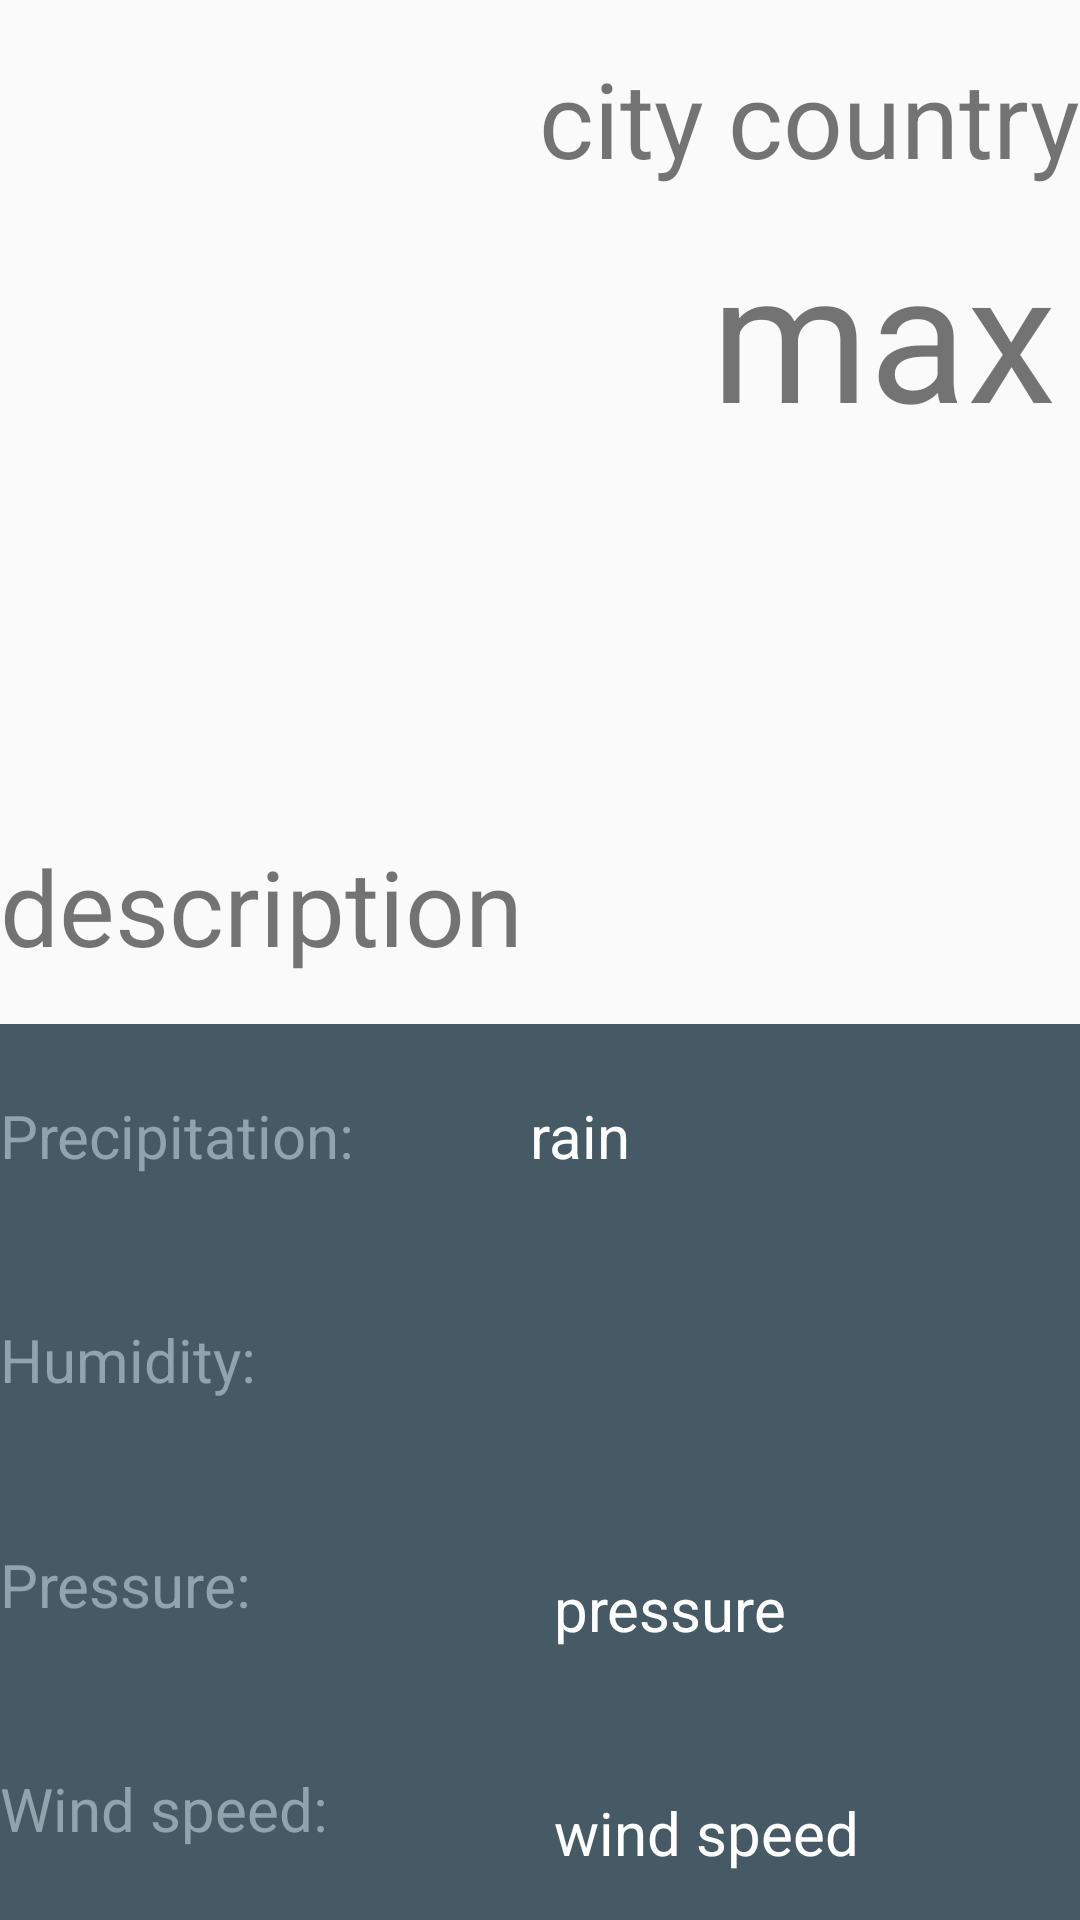

Reconstruct the res/layout file that produces this screen, plus the resources it refers to.
<!-- AndroidManifest.xml: application theme AppTheme -->
<!-- res/layout/activity_aday_weather_details.xml -->
<?xml version="1.0" encoding="utf-8"?>
<layout
    xmlns:android="http://schemas.android.com/apk/res/android"
    xmlns:app="http://schemas.android.com/apk/res-auto"
    xmlns:tools="http://schemas.android.com/tools"
    tools:context=".ADayWeatherDetails">

<android.support.constraint.ConstraintLayout

    android:layout_width="match_parent"
    android:layout_height="match_parent">

    <android.support.constraint.ConstraintLayout

        android:id="@+id/constraintLayout3"
        android:layout_width="0dp"
        android:layout_height="wrap_content"
        app:layout_constraintEnd_toEndOf="parent"
        app:layout_constraintStart_toStartOf="parent"
        app:layout_constraintTop_toTopOf="parent">

        <ImageView
            android:id="@+id/a_day_icon_details_image_view"
            android:layout_width="200dp"
            android:layout_height="200dp"
            android:layout_marginTop="8dp"
            app:layout_constraintTop_toBottomOf="@+id/a_day_date_details_text_view"
            tools:src="@drawable/ic_launcher_foreground" />

        <TextView
            android:id="@+id/a_day_date_details_text_view"
            android:layout_width="0dp"
            android:layout_height="wrap_content"
            android:layout_marginEnd="8dp"
            android:layout_marginStart="8dp"
            android:layout_marginTop="8dp"
            android:textSize="35dp"
            app:layout_constraintEnd_toStartOf="@+id/a_day_city_details_text_view"
            app:layout_constraintStart_toStartOf="parent"
            app:layout_constraintTop_toTopOf="parent"
            tools:text="date-time" />

        <TextView
            android:id="@+id/a_day_city_details_text_view"
            android:layout_width="0dp"
            android:layout_height="wrap_content"
            android:layout_marginEnd="8dp"
            android:layout_marginTop="8dp"
            android:text="city"
            android:textSize="35dp"
            app:layout_constraintEnd_toStartOf="@+id/a_day_country_details_text_view"
            app:layout_constraintTop_toTopOf="@+id/a_day_date_details_text_view" />

        <TextView
            android:id="@+id/a_day_country_details_text_view"
            android:layout_width="0dp"
            android:layout_height="wrap_content"
            android:text="country"
            android:textSize="35dp"
            app:layout_constraintEnd_toEndOf="parent"
            app:layout_constraintTop_toTopOf="@+id/a_day_city_details_text_view" />

        <TextView
            android:id="@+id/a_day_description_details_text_view"
            android:layout_width="wrap_content"
            android:layout_height="wrap_content"
            android:layout_marginTop="16dp"
            android:text="description"
            android:textSize="35dp"
            app:layout_constraintStart_toStartOf="@+id/a_day_icon_details_image_view"
            app:layout_constraintTop_toBottomOf="@+id/a_day_icon_details_image_view" />

        <TextView
            android:id="@+id/a_day_max_temp_details_text_view"
            android:layout_width="wrap_content"
            android:layout_height="wrap_content"
            android:layout_marginEnd="8dp"
            android:layout_marginTop="8dp"
            android:text="max"
            android:textSize="60dp"
            app:layout_constraintEnd_toEndOf="parent"
            app:layout_constraintTop_toTopOf="@+id/a_day_icon_details_image_view" />

        <TextView
            android:id="@+id/a_day_min_temp_details_text_view"
            android:layout_width="wrap_content"
            android:layout_height="wrap_content"
            android:layout_marginTop="8dp"
            android:textSize="40dp"
            app:layout_constraintStart_toStartOf="@+id/a_day_max_temp_details_text_view"
            app:layout_constraintTop_toBottomOf="@+id/a_day_max_temp_details_text_view"
            tools:text="min" />

        
    </android.support.constraint.ConstraintLayout>

    <android.support.constraint.ConstraintLayout
        android:layout_width="0dp"
        android:layout_height="0dp"
        android:layout_marginTop="16dp"
        android:background="@color/detail_accent_pane_background"
        app:layout_constraintBottom_toBottomOf="parent"
        app:layout_constraintEnd_toEndOf="@+id/constraintLayout3"
        app:layout_constraintStart_toStartOf="@+id/constraintLayout3"
        app:layout_constraintTop_toBottomOf="@+id/constraintLayout3">

        <TextView
            android:id="@+id/a_day_wind_details_text_view"
            android:layout_width="wrap_content"
            android:layout_height="wrap_content"
            android:layout_marginTop="8dp"
            android:text="wind speed"
            android:textSize="20dp"
            android:textColor="@android:color/white"
            app:layout_constraintStart_toStartOf="@+id/a_day_pressure_details_text_view"
            app:layout_constraintTop_toTopOf="@+id/textView5" />

        <TextView
            android:id="@+id/a_day_pressure_details_text_view"
            android:layout_width="wrap_content"
            android:layout_height="wrap_content"
            android:layout_marginTop="8dp"
            android:text="pressure"
            android:textSize="20dp"
            android:textColor="@android:color/white"
            app:layout_constraintStart_toStartOf="@+id/a_day_humidity_details_text_view"
            app:layout_constraintTop_toTopOf="@+id/a_day_pressure_label_details_text_view" />

        <TextView
            android:id="@+id/a_day_precipitation_details_text_view"
            android:layout_width="wrap_content"
            android:layout_height="wrap_content"
            android:layout_marginEnd="100dp"
            android:layout_marginStart="8dp"
            android:text="rain"
            android:textSize="20dp"
            android:textColor="@android:color/white"
            app:layout_constraintEnd_toEndOf="parent"
            app:layout_constraintStart_toEndOf="@+id/a_day_precipitation_label_details_text_view"
            app:layout_constraintTop_toTopOf="@+id/a_day_precipitation_label_details_text_view" />

        <TextView
            android:id="@+id/a_day_humidity_details_text_view"
            android:layout_width="wrap_content"
            android:layout_height="wrap_content"
            android:layout_marginStart="8dp"
            android:layout_marginTop="8dp"
            android:textSize="20dp"
            android:textColor="@android:color/white"
            app:layout_constraintStart_toStartOf="@+id/a_day_precipitation_details_text_view"
            app:layout_constraintTop_toTopOf="@+id/a_day_humidity_label_details_text_view"
            tools:text="humidity" />


        <TextView
            android:id="@+id/a_day_humidity_label_details_text_view"
            android:layout_width="wrap_content"
            android:layout_height="wrap_content"
            android:layout_marginBottom="16dp"
            android:layout_marginTop="16dp"
            android:fontFamily="sans-serif"
            android:textColor="@color/detail_accent_label"
            android:text="Humidity:"
            android:textSize="20dp"
            app:layout_constraintBottom_toTopOf="@+id/a_day_pressure_label_details_text_view"
            app:layout_constraintStart_toStartOf="@+id/a_day_precipitation_label_details_text_view"
            app:layout_constraintTop_toBottomOf="@+id/a_day_precipitation_label_details_text_view" />

        <TextView
            android:id="@+id/a_day_pressure_label_details_text_view"
            android:layout_width="wrap_content"
            android:layout_height="wrap_content"
            android:layout_marginBottom="16dp"
            android:layout_marginTop="16dp"
            android:text="Pressure:"
            android:fontFamily="sans-serif"
            android:textColor="@color/detail_accent_label"
            android:textSize="20dp"
            app:layout_constraintBottom_toTopOf="@+id/textView5"
            app:layout_constraintStart_toStartOf="@+id/a_day_humidity_label_details_text_view"
            app:layout_constraintTop_toBottomOf="@+id/a_day_humidity_label_details_text_view" />

        <TextView
            android:id="@+id/a_day_precipitation_label_details_text_view"
            android:layout_width="wrap_content"
            android:layout_height="wrap_content"
            android:layout_marginBottom="16dp"
            android:layout_marginTop="8dp"
            android:text="Precipitation:"
            android:textSize="20dp"
            android:fontFamily="sans-serif"
            android:textColor="@color/detail_accent_label"
            app:layout_constraintBottom_toTopOf="@+id/a_day_humidity_label_details_text_view"
            app:layout_constraintStart_toStartOf="parent"
            app:layout_constraintTop_toTopOf="parent" />

        <TextView
            android:id="@+id/textView5"
            android:layout_width="wrap_content"
            android:layout_height="wrap_content"
            android:layout_marginBottom="8dp"
            android:layout_marginTop="16dp"
            android:text="Wind speed:"
            android:textSize="20dp"
            android:fontFamily="sans-serif"
            android:textColor="@color/detail_accent_label"
            app:layout_constraintBottom_toBottomOf="parent"
            app:layout_constraintStart_toStartOf="@+id/a_day_pressure_label_details_text_view"
            app:layout_constraintTop_toBottomOf="@+id/a_day_pressure_label_details_text_view" />
    </android.support.constraint.ConstraintLayout>

</android.support.constraint.ConstraintLayout>
</layout>
<!-- resources referenced by this layout -->
<resources>
  <color name="detail_accent_label">#90A4AE</color>
  <color name="detail_accent_pane_background">#455A64</color>
  <style name="AppTheme" parent="Theme.AppCompat.Light.DarkActionBar">
          
          <item name="colorPrimary">@color/colorPrimary</item>
          <item name="colorPrimaryDark">@color/colorPrimaryDark</item>
          <item name="colorAccent">@color/colorAccent</item>
          <item name="preferenceTheme">@style/PreferenceThemeOverlay</item>
  
      </style>
  <color name="colorPrimary">#03A9F4</color>
  <color name="colorPrimaryDark">#0288D1</color>
  <color name="colorAccent">#FFD740</color>
</resources>
